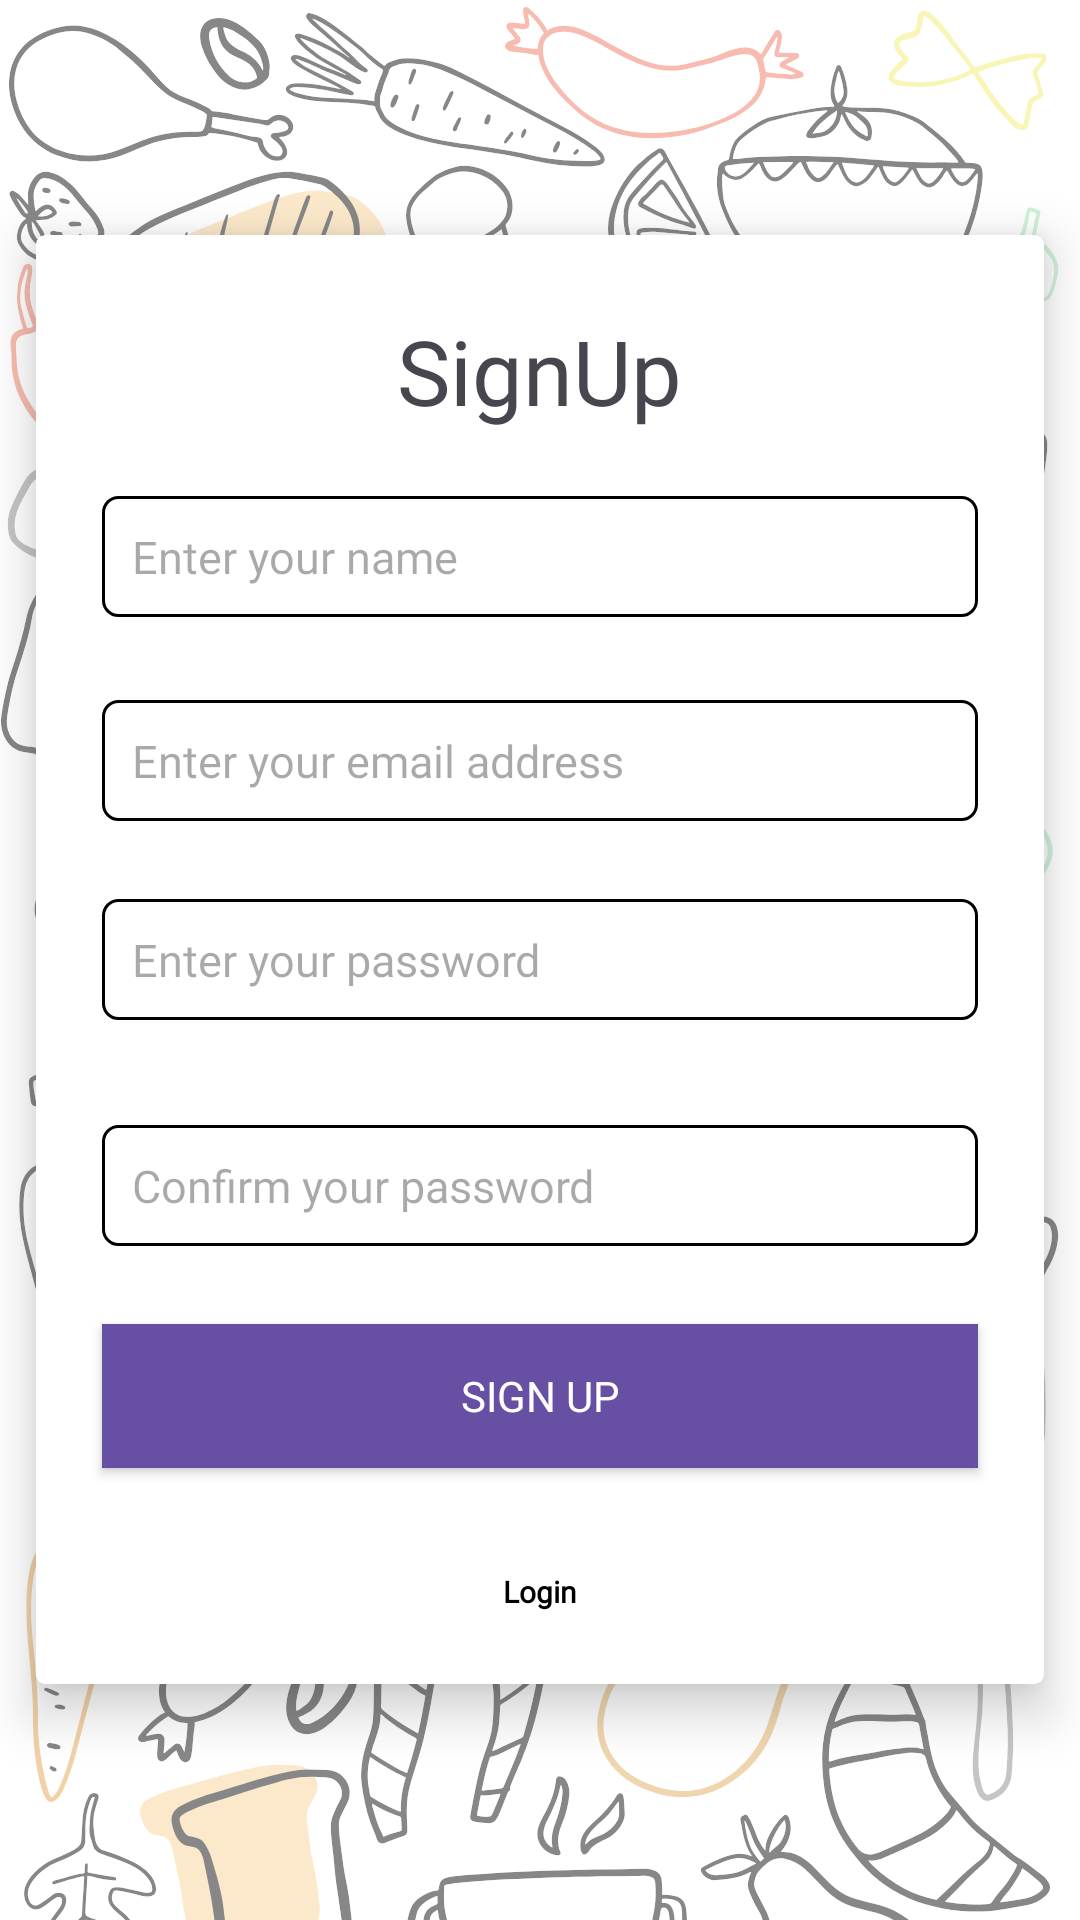

Here is an Android app screen rendered from its layout file. Give the layout XML and the strings, colors and styles it references.
<!-- AndroidManifest.xml: application theme Theme.ImageBot -->
<!-- res/layout/activity_register.xml -->
<?xml version="1.0" encoding="utf-8"?>
<RelativeLayout xmlns:android="http://schemas.android.com/apk/res/android"
    xmlns:app="http://schemas.android.com/apk/res-auto"
    xmlns:tools="http://schemas.android.com/tools"
    android:layout_width="match_parent"
    android:layout_height="match_parent"
    android:background="@drawable/bg_login"
    tools:context=".User.RegisterActivity">


    <androidx.cardview.widget.CardView
        android:layout_width="336dp"
        android:layout_height="483dp"
        android:layout_centerInParent="true"
        app:cardCornerRadius="3dp"
        app:cardElevation="10dp"
        app:layout_constraintBottom_toBottomOf="parent"
        app:layout_constraintEnd_toEndOf="parent"
        app:layout_constraintStart_toStartOf="parent"
        app:layout_constraintTop_toTopOf="parent"
        app:layout_constraintVertical_bias="0.457">

        <RelativeLayout
            android:layout_width="match_parent"
            android:layout_height="match_parent">

            <EditText
                android:id="@+id/signUpNameEditText"
                android:layout_width="292dp"
                android:layout_height="wrap_content"
                android:layout_alignParentTop="true"
                android:layout_centerHorizontal="true"
                android:background="@drawable/input_txt"
                android:padding="10dp"
                android:textSize="15dp"
                android:fontFamily="@font/p_b"
                android:layout_marginTop="87dp"
                android:ems="10"
                android:hint="Enter your name"
                android:inputType="textPersonName" />

            <Button
                android:id="@+id/signUpButton"
                android:layout_width="292dp"
                android:layout_height="wrap_content"
                android:layout_alignParentBottom="true"
                android:layout_centerHorizontal="true"
                android:layout_marginBottom="72dp"
                android:background="?attr/colorPrimaryDark"
                android:fontFamily="@font/pacifico"
                android:elevation="5dp"
                android:text="Sign Up"
                android:textColor="@android:color/white"
                app:layout_constraintEnd_toEndOf="parent"
                app:layout_constraintStart_toStartOf="parent" />

            <TextView
                android:id="@+id/signupTitleTextView"
                android:layout_width="wrap_content"
                android:layout_height="wrap_content"
                android:layout_alignParentTop="true"
                android:layout_centerHorizontal="true"
                android:layout_marginTop="25dp"
                android:fontFamily="@font/pacifico"
                android:text="SignUp"
                android:textSize="30sp"
                android:typeface="monospace" />

            <EditText
                android:id="@+id/signUpEmailEditText"
                android:layout_width="292dp"
                android:layout_height="wrap_content"
                android:layout_alignParentTop="true"
                android:textSize="15dp"
                android:fontFamily="@font/p_b"
                android:layout_centerHorizontal="true"
                android:layout_marginTop="155dp"
                android:ems="10"
                android:hint="Enter your email address"
                android:background="@drawable/input_txt"
                android:padding="10dp"
                android:inputType="textEmailAddress" />

            <EditText
                android:id="@+id/signUpPasswordEditText"
                android:layout_width="292dp"
                android:layout_height="wrap_content"
                android:layout_centerInParent="true"
                android:background="@drawable/input_txt"
                android:ems="10"
                android:hint="Enter your password"
                android:textSize="15dp"
                android:fontFamily="@font/p_b"
                android:inputType="textPassword"
                android:padding="10dp" />

            <EditText
                android:id="@+id/signUpConfirmPasswordEditText"
                android:layout_width="292dp"
                android:layout_height="wrap_content"
                android:layout_alignParentBottom="true"
                android:layout_centerHorizontal="true"
                android:layout_marginBottom="146dp"
                android:ems="10"
                android:background="@drawable/input_txt"
                android:textSize="15dp"
                android:fontFamily="@font/p_b"
                android:padding="10dp"
                android:hint="Confirm your password"
                android:inputType="textPassword" />

            <TextView
                android:id="@+id/loginReturnTextView"
                android:layout_width="wrap_content"
                android:layout_height="wrap_content"
                android:layout_alignParentBottom="true"
                android:layout_centerHorizontal="true"
                android:layout_marginBottom="24dp"
                android:textColor="@android:color/black"
                android:textStyle="bold"
                android:textSize="10dp"
                android:fontFamily="@font/p_b"
                android:text="Login" />
        </RelativeLayout>

    </androidx.cardview.widget.CardView>







</RelativeLayout>
<!-- resources referenced by this layout -->
<resources>
  <!-- drawable bg_login: png bitmap (drawable, 363953 bytes) -->
  <!-- drawable input_txt (drawable) -->
  <?xml version="1.0" encoding="utf-8"?>
  <shape xmlns:android="http://schemas.android.com/apk/res/android">
  
  
      <stroke android:width="1dp" android:color="@color/black"></stroke>
      <corners android:radius="5dp"/>
  
  </shape>
  <style name="Theme.ImageBot" parent="Base.Theme.ImageBot" />
  <color name="black">#FF000000</color>
  <style name="Base.Theme.ImageBot" parent="Theme.Material3.DayNight.NoActionBar">
          
          
      </style>
</resources>
